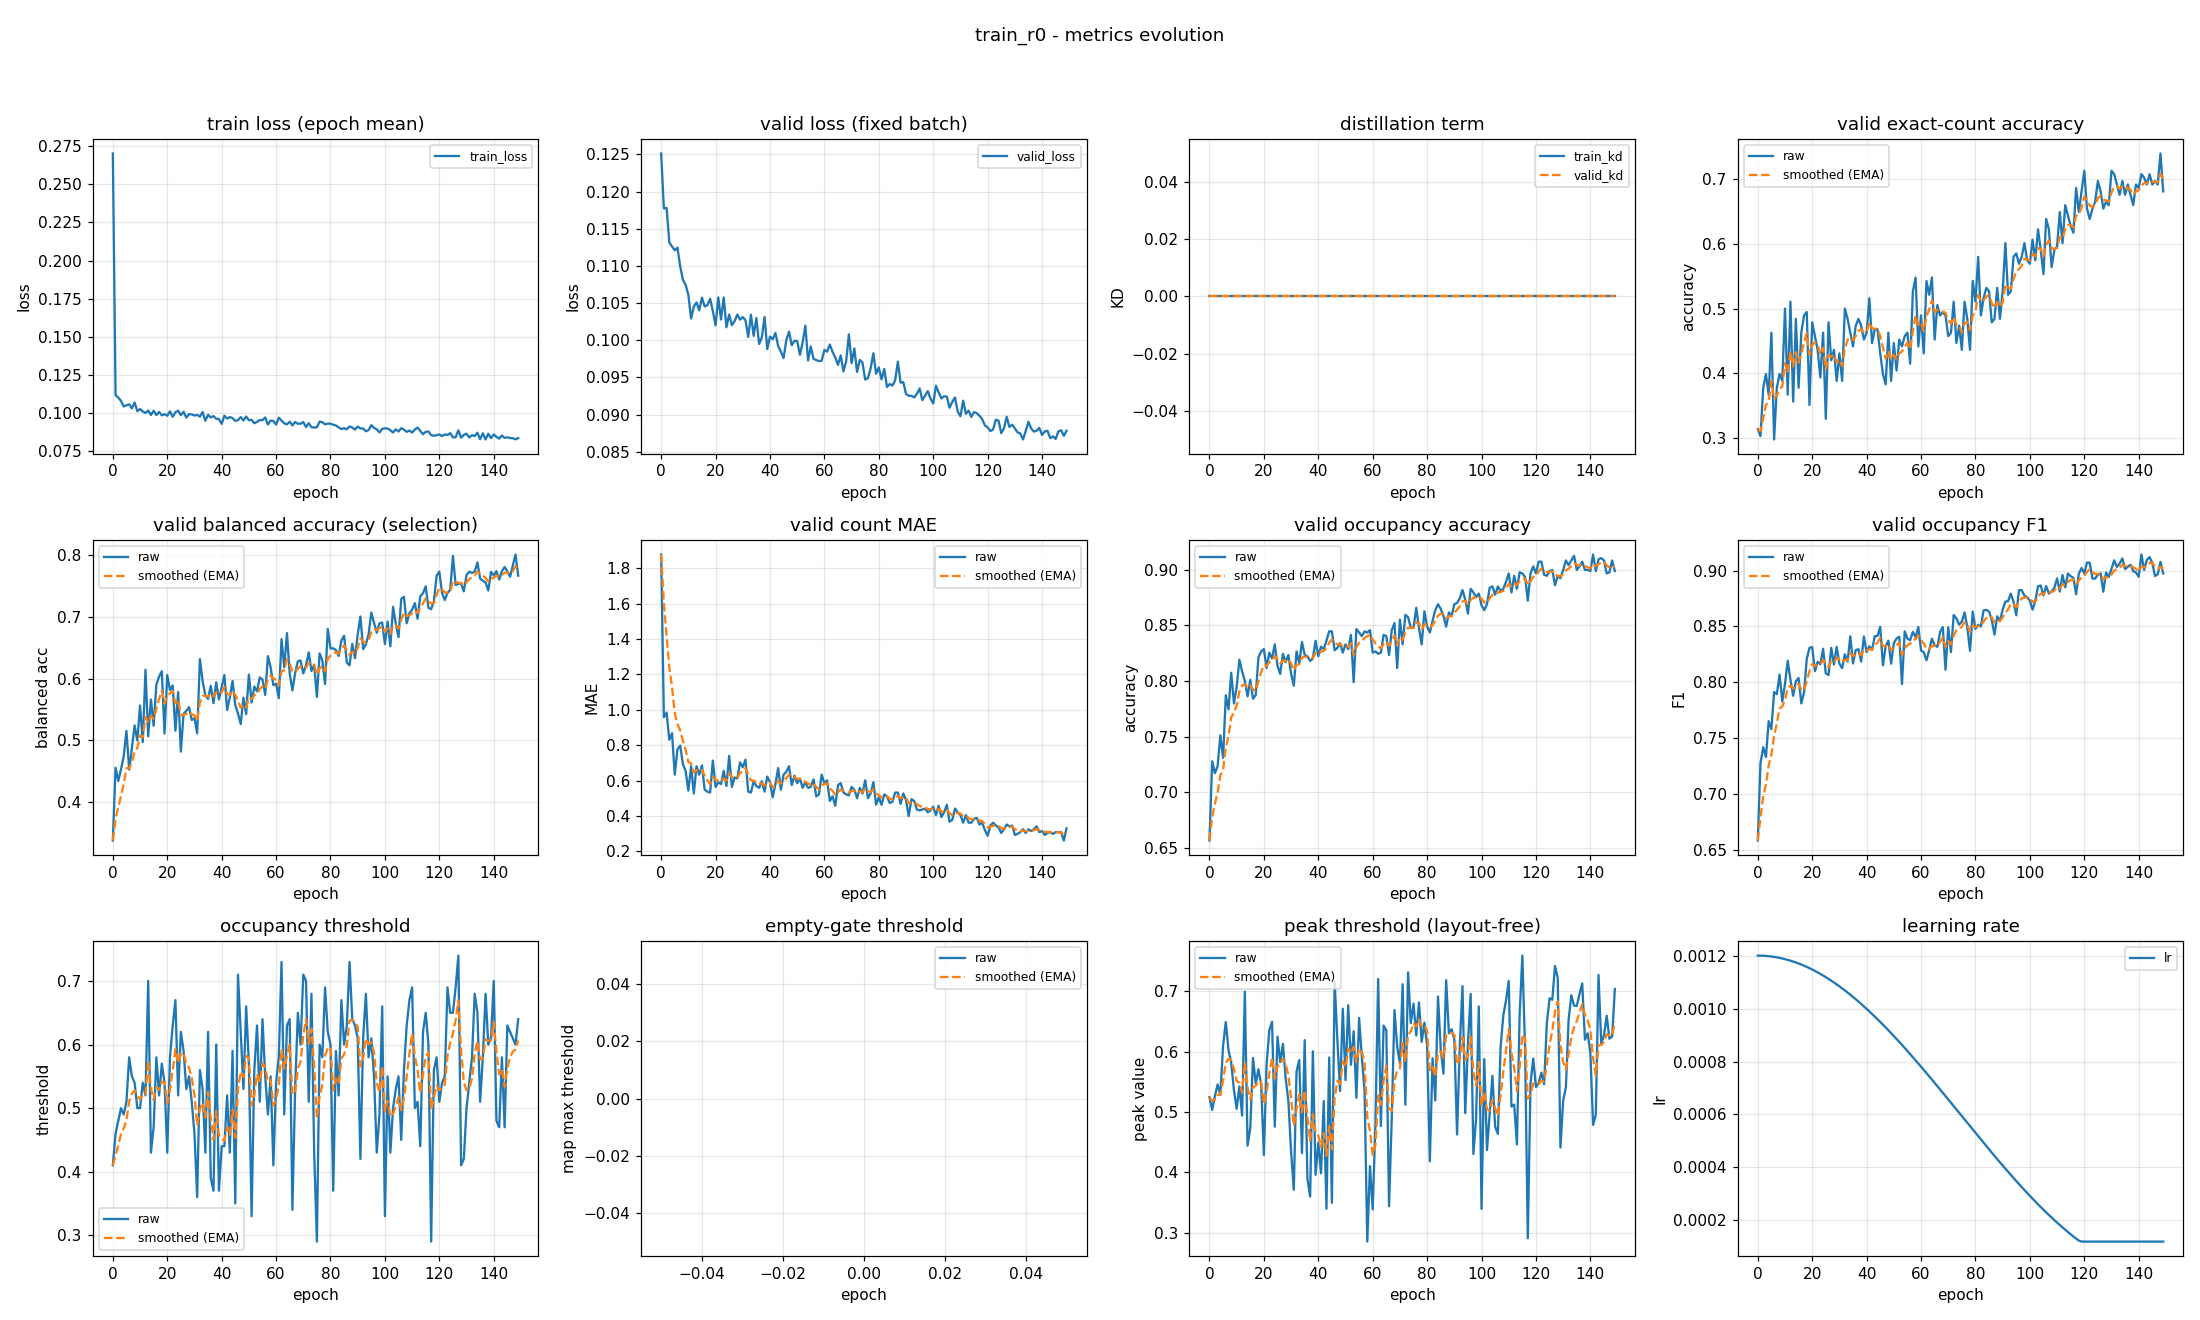

The data file committed next to this chart (first rows):
epoch, train_loss, valid_loss, train_kd, valid_kd, valid_accuracy, valid_accuracy_smoothed, valid_balanced_accuracy, valid_balanced_accuracy_smoothed, valid_mae, valid_mae_smoothed, valid_occupancy_accuracy, valid_occupancy_accuracy_smoothed, valid_occupancy_f1, valid_occupancy_f1_smoothed, valid_occupancy_threshold, valid_occupancy_threshold_smoothed, valid_empty_threshold, valid_empty_threshold_smoothed, valid_peak_threshold, valid_peak_threshold_smoothed, learning_rate
0, 0.2702, 0.1251, 0.0, 0.0, 0.3138, 0.3138, 0.3371, 0.3371, 1.878, 1.878, 0.6564, 0.6564, 0.6582, 0.6582, 0.41, 0.41, nan, nan, 0.5245, 0.5245, 0.0012
1, 0.1118, 0.1177, 0.0, 0.0, 0.3032, 0.3106, 0.4552, 0.3725, 0.9574, 1.602, 0.7277, 0.6778, 0.7277, 0.679, 0.46, 0.425, nan, nan, 0.5035, 0.5182, 0.0012
2, 0.1103, 0.1178, 0.0, 0.0, 0.3777, 0.3307, 0.4338, 0.3909, 0.984, 1.416, 0.717, 0.6895, 0.7417, 0.6979, 0.48, 0.4415, nan, nan, 0.5262, 0.5206, 0.001199
3, 0.108, 0.1132, 0.0, 0.0, 0.3989, 0.3512, 0.4525, 0.4094, 0.8298, 1.24, 0.7234, 0.6997, 0.7331, 0.7084, 0.5, 0.459, nan, nan, 0.5457, 0.5281, 0.001199
4, 0.1045, 0.1126, 0.0, 0.0, 0.367, 0.3559, 0.4738, 0.4287, 0.867, 1.128, 0.7511, 0.7151, 0.7651, 0.7254, 0.49, 0.4683, nan, nan, 0.5286, 0.5283, 0.001198
5, 0.1053, 0.1121, 0.0, 0.0, 0.4628, 0.388, 0.515, 0.4546, 0.633, 0.9797, 0.7309, 0.7198, 0.7579, 0.7352, 0.51, 0.4808, nan, nan, 0.6097, 0.5527, 0.001197
6, 0.1059, 0.1125, 0.0, 0.0, 0.2979, 0.361, 0.4521, 0.4538, 0.7766, 0.9188, 0.7872, 0.7401, 0.7912, 0.752, 0.58, 0.5106, nan, nan, 0.649, 0.5816, 0.001195
7, 0.1032, 0.1099, 0.0, 0.0, 0.3777, 0.366, 0.4869, 0.4638, 0.7979, 0.8825, 0.7745, 0.7504, 0.7893, 0.7632, 0.55, 0.5224, nan, nan, 0.6023, 0.5878, 0.001193
8, 0.1071, 0.1081, 0.0, 0.0, 0.3989, 0.3759, 0.5238, 0.4818, 0.6915, 0.8252, 0.8074, 0.7675, 0.8068, 0.7763, 0.54, 0.5277, nan, nan, 0.5812, 0.5858, 0.001191
9, 0.1014, 0.1074, 0.0, 0.0, 0.3883, 0.3796, 0.4994, 0.4871, 0.6543, 0.7739, 0.7798, 0.7712, 0.7828, 0.7782, 0.5, 0.5194, nan, nan, 0.5359, 0.5708, 0.001189
10, 0.1028, 0.1061, 0.0, 0.0, 0.5, 0.4157, 0.5563, 0.5078, 0.5426, 0.7045, 0.7947, 0.7782, 0.7983, 0.7843, 0.5, 0.5136, nan, nan, 0.5052, 0.5511, 0.001187
11, 0.1012, 0.1029, 0.0, 0.0, 0.367, 0.4011, 0.4968, 0.5045, 0.6809, 0.6974, 0.8191, 0.7905, 0.8191, 0.7947, 0.54, 0.5215, nan, nan, 0.5423, 0.5485, 0.001184
12, 0.1002, 0.1045, 0.0, 0.0, 0.5106, 0.434, 0.6142, 0.5374, 0.5266, 0.6462, 0.8085, 0.7959, 0.8022, 0.797, 0.52, 0.521, nan, nan, 0.494, 0.5322, 0.001181
13, 0.1018, 0.1051, 0.0, 0.0, 0.3564, 0.4107, 0.5063, 0.5281, 0.6809, 0.6566, 0.8, 0.7971, 0.7878, 0.7942, 0.7, 0.5747, nan, nan, 0.6994, 0.5823, 0.001178
14, 0.0989, 0.104, 0.0, 0.0, 0.484, 0.4327, 0.566, 0.5395, 0.633, 0.6495, 0.7862, 0.7938, 0.8008, 0.7962, 0.43, 0.5313, nan, nan, 0.4442, 0.5409, 0.001174
15, 0.1017, 0.1057, 0.0, 0.0, 0.3777, 0.4162, 0.5233, 0.5346, 0.6862, 0.6605, 0.8011, 0.796, 0.8038, 0.7985, 0.47, 0.5129, nan, nan, 0.4737, 0.5207, 0.00117
16, 0.09882, 0.1045, 0.0, 0.0, 0.4628, 0.4302, 0.5903, 0.5513, 0.5479, 0.6267, 0.784, 0.7924, 0.781, 0.7932, 0.58, 0.533, nan, nan, 0.5894, 0.5413, 0.001166
17, 0.1009, 0.1047, 0.0, 0.0, 0.4894, 0.4479, 0.6032, 0.5669, 0.5372, 0.5999, 0.7872, 0.7909, 0.7908, 0.7925, 0.52, 0.5291, nan, nan, 0.547, 0.543, 0.001162
18, 0.09865, 0.1056, 0.0, 0.0, 0.4947, 0.4619, 0.6119, 0.5804, 0.5319, 0.5795, 0.8213, 0.8, 0.8209, 0.801, 0.57, 0.5414, nan, nan, 0.5708, 0.5514, 0.001157
19, 0.09945, 0.1039, 0.0, 0.0, 0.3511, 0.4287, 0.5105, 0.5594, 0.7128, 0.6195, 0.8266, 0.808, 0.8307, 0.8099, 0.54, 0.541, nan, nan, 0.5455, 0.5496, 0.001152
20, 0.0984, 0.102, 0.0, 0.0, 0.4787, 0.4437, 0.6057, 0.5733, 0.5638, 0.6028, 0.8287, 0.8142, 0.8314, 0.8164, 0.43, 0.5077, nan, nan, 0.4287, 0.5133, 0.001147
21, 0.1013, 0.1058, 0.0, 0.0, 0.4574, 0.4478, 0.5813, 0.5757, 0.5904, 0.5991, 0.8117, 0.8134, 0.8099, 0.8144, 0.58, 0.5294, nan, nan, 0.5798, 0.5333, 0.001142
22, 0.09775, 0.1028, 0.0, 0.0, 0.4362, 0.4443, 0.5888, 0.5796, 0.5798, 0.5933, 0.8255, 0.8171, 0.8182, 0.8156, 0.63, 0.5596, nan, nan, 0.6358, 0.564, 0.001137
23, 0.1007, 0.1058, 0.0, 0.0, 0.3936, 0.4291, 0.5153, 0.5603, 0.6543, 0.6116, 0.8202, 0.818, 0.8161, 0.8157, 0.67, 0.5927, nan, nan, 0.6494, 0.5896, 0.001131
24, 0.1017, 0.1018, 0.0, 0.0, 0.4628, 0.4392, 0.578, 0.5656, 0.5691, 0.5988, 0.833, 0.8225, 0.8299, 0.82, 0.52, 0.5709, nan, nan, 0.4756, 0.5554, 0.001125
25, 0.09877, 0.1035, 0.0, 0.0, 0.3298, 0.4064, 0.4814, 0.5404, 0.7394, 0.641, 0.8138, 0.8199, 0.8079, 0.8164, 0.62, 0.5856, nan, nan, 0.6247, 0.5762, 0.001119
26, 0.101, 0.102, 0.0, 0.0, 0.4787, 0.4281, 0.5427, 0.5411, 0.5638, 0.6179, 0.8064, 0.8158, 0.8064, 0.8134, 0.59, 0.5869, nan, nan, 0.5826, 0.5781, 0.001112
27, 0.09718, 0.1026, 0.0, 0.0, 0.4202, 0.4257, 0.5475, 0.543, 0.617, 0.6176, 0.8245, 0.8184, 0.8308, 0.8186, 0.53, 0.5699, nan, nan, 0.6129, 0.5886, 0.001105
28, 0.09945, 0.1035, 0.0, 0.0, 0.4362, 0.4289, 0.5535, 0.5461, 0.6117, 0.6158, 0.817, 0.818, 0.8158, 0.8178, 0.55, 0.5639, nan, nan, 0.5557, 0.5787, 0.001098
29, 0.09926, 0.1028, 0.0, 0.0, 0.3883, 0.4167, 0.5328, 0.5421, 0.7021, 0.6417, 0.8234, 0.8196, 0.8316, 0.8219, 0.51, 0.5477, nan, nan, 0.5185, 0.5607, 0.001091
30, 0.09854, 0.1031, 0.0, 0.0, 0.4309, 0.4209, 0.5356, 0.5402, 0.6755, 0.6519, 0.8064, 0.8157, 0.8165, 0.8203, 0.46, 0.5214, nan, nan, 0.4344, 0.5228, 0.001084
31, 0.09895, 0.1027, 0.0, 0.0, 0.3883, 0.4111, 0.511, 0.5314, 0.7181, 0.6717, 0.7957, 0.8097, 0.8125, 0.818, 0.36, 0.473, nan, nan, 0.3711, 0.4773, 0.001076
32, 0.09777, 0.1004, 0.0, 0.0, 0.5, 0.4378, 0.6315, 0.5614, 0.5372, 0.6314, 0.8266, 0.8148, 0.8249, 0.8201, 0.56, 0.4991, nan, nan, 0.5672, 0.5042, 0.001069
33, 0.1008, 0.1034, 0.0, 0.0, 0.484, 0.4517, 0.596, 0.5718, 0.5319, 0.6015, 0.816, 0.8151, 0.8185, 0.8196, 0.53, 0.5084, nan, nan, 0.586, 0.5288, 0.001061
34, 0.09514, 0.1006, 0.0, 0.0, 0.4628, 0.455, 0.5724, 0.572, 0.5957, 0.5998, 0.8351, 0.8211, 0.841, 0.826, 0.43, 0.4849, nan, nan, 0.432, 0.4997, 0.001052
35, 0.09901, 0.103, 0.0, 0.0, 0.4415, 0.4509, 0.5669, 0.5705, 0.5691, 0.5906, 0.8234, 0.8218, 0.8168, 0.8232, 0.62, 0.5254, nan, nan, 0.6191, 0.5356, 0.001044
36, 0.09728, 0.0995, 0.0, 0.0, 0.4734, 0.4577, 0.5881, 0.5758, 0.5585, 0.581, 0.8223, 0.822, 0.8287, 0.8249, 0.39, 0.4848, nan, nan, 0.3895, 0.4917, 0.001035
37, 0.09819, 0.1003, 0.0, 0.0, 0.484, 0.4656, 0.56, 0.571, 0.5957, 0.5854, 0.8181, 0.8208, 0.8295, 0.8263, 0.37, 0.4503, nan, nan, 0.3599, 0.4522, 0.001026
38, 0.0964, 0.1031, 0.0, 0.0, 0.4734, 0.4679, 0.5939, 0.5779, 0.5372, 0.571, 0.8202, 0.8206, 0.8185, 0.8239, 0.6, 0.4952, nan, nan, 0.6004, 0.4967, 0.001018
39, 0.09624, 0.0988, 0.0, 0.0, 0.4521, 0.4632, 0.5661, 0.5744, 0.6223, 0.5864, 0.8362, 0.8253, 0.8409, 0.829, 0.37, 0.4577, nan, nan, 0.3959, 0.4664, 0.001008
40, 0.09308, 0.1005, 0.0, 0.0, 0.4628, 0.4631, 0.586, 0.5779, 0.5904, 0.5876, 0.8223, 0.8244, 0.8269, 0.8284, 0.44, 0.4524, nan, nan, 0.4493, 0.4613, 0.000999
41, 0.09843, 0.1001, 0.0, 0.0, 0.516, 0.4789, 0.6057, 0.5862, 0.5053, 0.5629, 0.8309, 0.8263, 0.8321, 0.8295, 0.44, 0.4487, nan, nan, 0.3984, 0.4424, 0.0009894
42, 0.09655, 0.101, 0.0, 0.0, 0.4468, 0.4693, 0.549, 0.5751, 0.5798, 0.568, 0.8287, 0.8271, 0.8289, 0.8293, 0.52, 0.4701, nan, nan, 0.5181, 0.4651, 0.0009797
43, 0.09751, 0.09922, 0.0, 0.0, 0.4681, 0.4689, 0.569, 0.5732, 0.6702, 0.5986, 0.8362, 0.8298, 0.8412, 0.8329, 0.43, 0.458, nan, nan, 0.3398, 0.4275, 0.0009698
44, 0.09684, 0.09847, 0.0, 0.0, 0.4681, 0.4687, 0.596, 0.5801, 0.5479, 0.5834, 0.8447, 0.8343, 0.8413, 0.8354, 0.59, 0.4976, nan, nan, 0.5903, 0.4764, 0.0009598
45, 0.09505, 0.09758, 0.0, 0.0, 0.4309, 0.4573, 0.5572, 0.5732, 0.633, 0.5983, 0.8447, 0.8374, 0.8495, 0.8396, 0.35, 0.4533, nan, nan, 0.3496, 0.4383, 0.0009496
46, 0.0955, 0.1, 0.0, 0.0, 0.3989, 0.4398, 0.5429, 0.5641, 0.6489, 0.6135, 0.8277, 0.8345, 0.8151, 0.8323, 0.71, 0.5303, nan, nan, 0.7164, 0.5218, 0.0009392
47, 0.09753, 0.1012, 0.0, 0.0, 0.383, 0.4228, 0.526, 0.5527, 0.6809, 0.6337, 0.8298, 0.8331, 0.8323, 0.8323, 0.62, 0.5572, nan, nan, 0.6203, 0.5513, 0.0009287
48, 0.09529, 0.09933, 0.0, 0.0, 0.4628, 0.4348, 0.5688, 0.5575, 0.5745, 0.6159, 0.834, 0.8334, 0.8372, 0.8337, 0.53, 0.5491, nan, nan, 0.5348, 0.5464, 0.0009181
49, 0.09787, 0.09993, 0.0, 0.0, 0.3883, 0.4208, 0.5422, 0.5529, 0.6277, 0.6194, 0.8255, 0.831, 0.8166, 0.8286, 0.66, 0.5823, nan, nan, 0.6712, 0.5838, 0.0009073
50, 0.09547, 0.09989, 0.0, 0.0, 0.4468, 0.4286, 0.6064, 0.569, 0.5851, 0.6091, 0.833, 0.8316, 0.8349, 0.8305, 0.57, 0.5786, nan, nan, 0.5529, 0.5745, 0.0008963
51, 0.09572, 0.09804, 0.0, 0.0, 0.4043, 0.4213, 0.561, 0.5666, 0.6117, 0.6099, 0.8287, 0.8307, 0.8392, 0.8331, 0.33, 0.504, nan, nan, 0.677, 0.6053, 0.0008853
52, 0.09347, 0.09969, 0.0, 0.0, 0.4521, 0.4306, 0.5869, 0.5727, 0.5585, 0.5945, 0.8415, 0.834, 0.8406, 0.8354, 0.56, 0.5208, nan, nan, 0.5783, 0.5972, 0.0008741
53, 0.0944, 0.102, 0.0, 0.0, 0.4415, 0.4338, 0.5791, 0.5746, 0.5904, 0.5933, 0.7989, 0.8235, 0.7983, 0.8242, 0.63, 0.5536, nan, nan, 0.6337, 0.6081, 0.0008628
54, 0.09556, 0.09727, 0.0, 0.0, 0.4574, 0.4409, 0.6017, 0.5827, 0.5585, 0.5828, 0.8468, 0.8305, 0.8455, 0.8306, 0.51, 0.5405, nan, nan, 0.5235, 0.5827, 0.0008513
55, 0.09546, 0.09915, 0.0, 0.0, 0.4628, 0.4475, 0.5986, 0.5875, 0.5638, 0.5771, 0.8436, 0.8344, 0.839, 0.8331, 0.64, 0.5704, nan, nan, 0.6557, 0.6046, 0.0008398
56, 0.09728, 0.09749, 0.0, 0.0, 0.4149, 0.4377, 0.5733, 0.5832, 0.6064, 0.5859, 0.8404, 0.8362, 0.8377, 0.8345, 0.55, 0.5642, nan, nan, 0.5911, 0.6006, 0.0008281
57, 0.09267, 0.09733, 0.0, 0.0, 0.5266, 0.4644, 0.6363, 0.5992, 0.5106, 0.5633, 0.8447, 0.8388, 0.845, 0.8376, 0.49, 0.542, nan, nan, 0.5359, 0.5812, 0.0008164
58, 0.09523, 0.09719, 0.0, 0.0, 0.5479, 0.4894, 0.618, 0.6048, 0.5213, 0.5507, 0.8436, 0.8402, 0.8404, 0.8385, 0.55, 0.5444, nan, nan, 0.2853, 0.4924, 0.0008046
59, 0.09494, 0.09724, 0.0, 0.0, 0.4415, 0.475, 0.5892, 0.6001, 0.633, 0.5754, 0.8457, 0.8419, 0.8494, 0.8418, 0.41, 0.5041, nan, nan, 0.4104, 0.4678, 0.0007926
... 90 more rows
